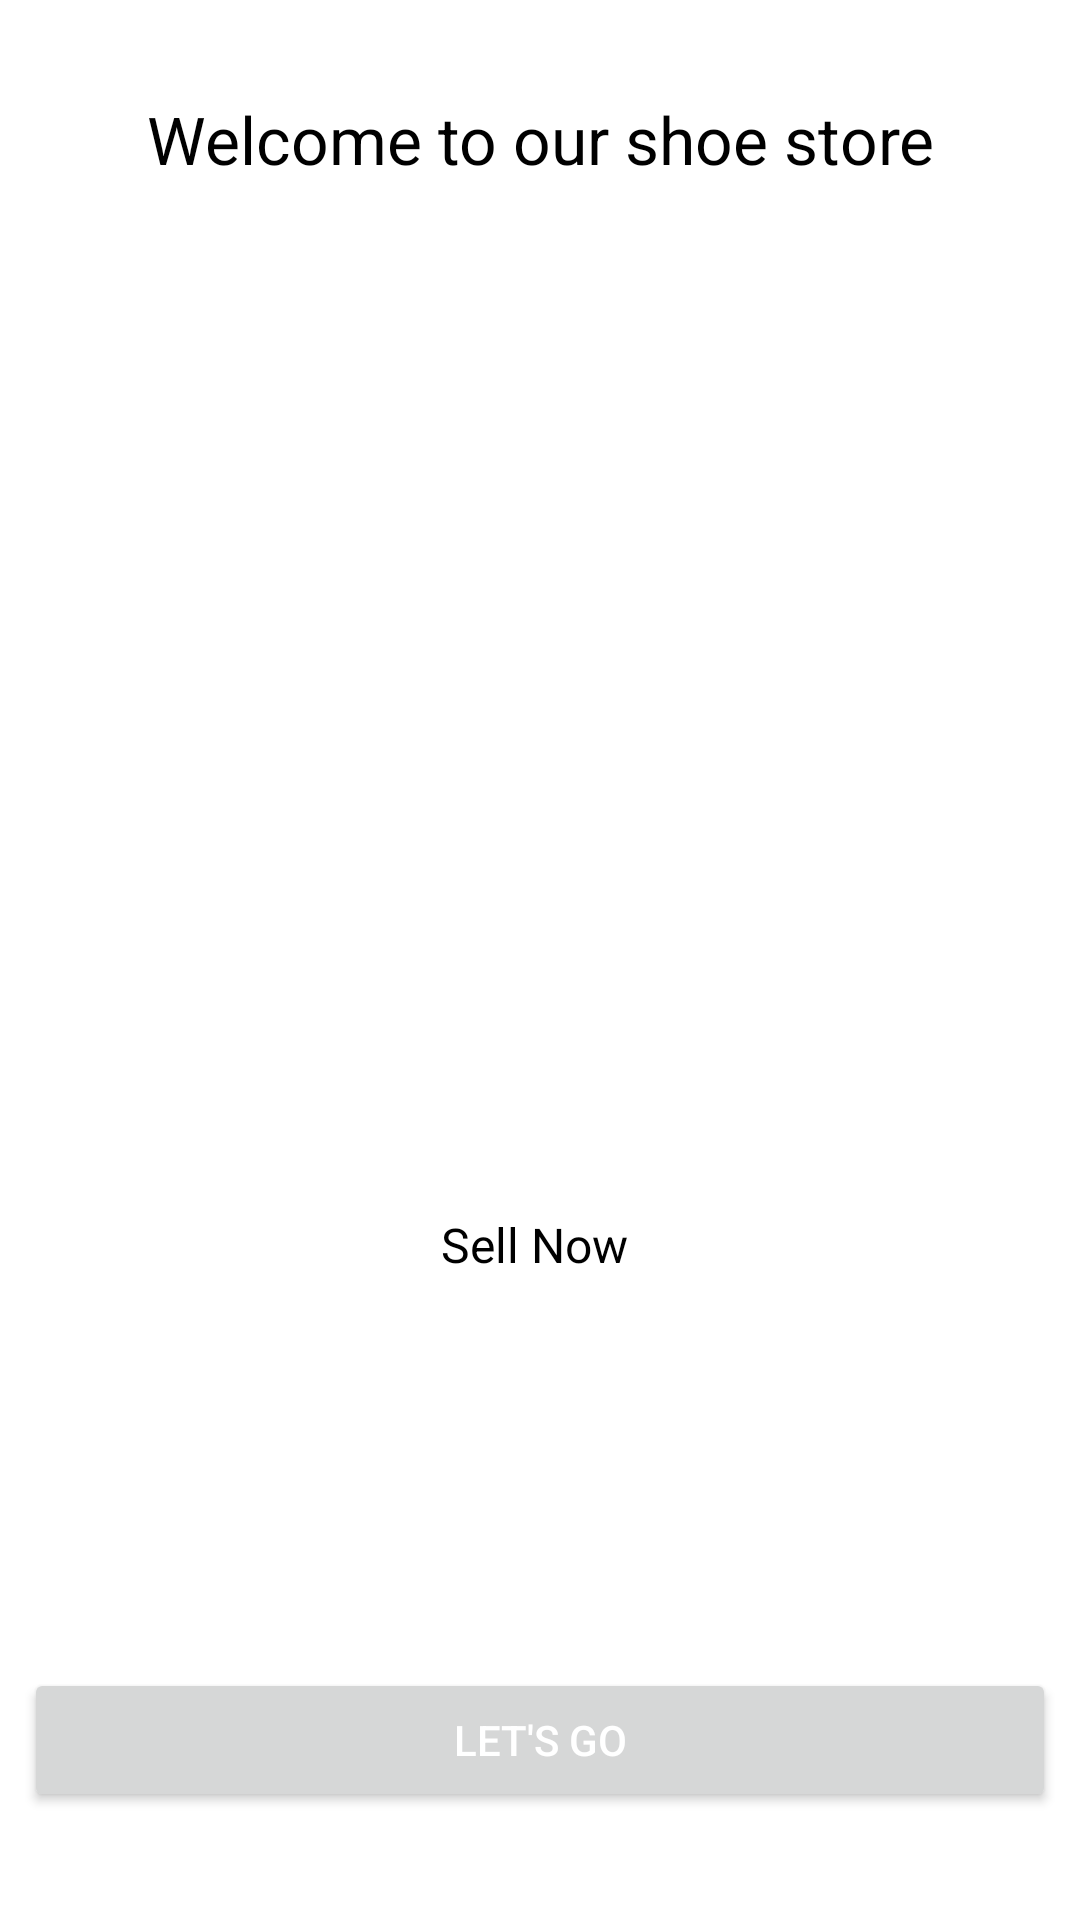

Here is an Android app screen rendered from its layout file. Give the layout XML and the strings, colors and styles it references.
<!-- AndroidManifest.xml: application theme Theme.ShoeStore -->
<!-- res/layout/fragment_instructions.xml -->
<?xml version="1.0" encoding="utf-8"?>
<layout xmlns:android="http://schemas.android.com/apk/res/android"
    xmlns:app="http://schemas.android.com/apk/res-auto"
    xmlns:tools="http://schemas.android.com/tools"
    tools:context=".screens.Instructions">

    <androidx.constraintlayout.widget.ConstraintLayout
        android:id="@+id/instructions_layout"
        android:layout_width="match_parent"
        android:layout_height="match_parent">

        <TextView
            android:id="@+id/welcome_header_txt"
            style="@style/header_txt_style"
            android:layout_width="match_parent"
            android:layout_height="wrap_content"
            android:layout_marginStart="8dp"
            android:text="@string/welcome_header_txt"
            android:textAlignment="center"
            app:layout_constraintBottom_toBottomOf="parent"
            app:layout_constraintStart_toStartOf="parent"
            app:layout_constraintTop_toTopOf="parent"
            app:layout_constraintVertical_bias="0.052" />

        <ImageView
            android:id="@+id/imageView"
            android:layout_width="300dp"
            android:layout_height="300dp"
            android:layout_marginTop="24dp"
            android:background="@drawable/shoe2"
            android:contentDescription="@string/login_bg_desc"
            android:textAlignment="center"
            app:layout_constraintEnd_toEndOf="parent"
            app:layout_constraintHorizontal_bias="0.495"
            app:layout_constraintStart_toStartOf="parent"
            app:layout_constraintTop_toBottomOf="@+id/welcome_header_txt"
            tools:ignore="MissingConstraints,ImageContrastCheck" />

        <TextView
            android:id="@+id/welcome_description"
            style="@style/txt_style"
            android:layout_width="match_parent"
            android:layout_height="wrap_content"
            android:text="@string/instruction_description"
            android:textAlignment="center"
            app:layout_constraintBottom_toBottomOf="parent"
            app:layout_constraintEnd_toEndOf="parent"
            app:layout_constraintStart_toStartOf="parent"
            app:layout_constraintTop_toBottomOf="@+id/imageView"
            app:layout_constraintVertical_bias="0.081" />


        <Button
            android:id="@+id/instructions_btn"
            android:layout_width="match_parent"
            android:layout_height="wrap_content"
            android:layout_marginHorizontal="@dimen/horizontal_margin"
            android:layout_marginBottom="36dp"
            android:layout_weight="1"
            android:text="@string/lets_begin"
            android:textAlignment="center"
            app:flow_horizontalAlign="center"
            app:layout_constraintBottom_toBottomOf="parent"
            app:layout_constraintEnd_toEndOf="parent"
            app:layout_constraintHorizontal_bias="0.498"
            app:layout_constraintStart_toStartOf="parent"
            tools:ignore="MissingConstraints" />
    </androidx.constraintlayout.widget.ConstraintLayout>

</layout>
<!-- resources referenced by this layout -->
<resources>
  <dimen name="horizontal_margin">8dp</dimen>
  <string name="instruction_description">"Sell Now "</string>
  <string name="lets_begin">Let\'s Go</string>
  <string name="login_bg_desc">Image description</string>
  <string name="welcome_header_txt">Welcome to our shoe store</string>
  <style name="header_txt_style">
          <item name="android:layout_marginStart">@dimen/horizontal_margin</item>
          <item name="android:layout_marginEnd">@dimen/horizontal_margin</item>
          <item name="android:textSize">@dimen/header_txt_size</item>
          <item name="android:textColor">@android:color/black</item>
      </style>
  <style name="txt_style">
          <item name="android:layout_marginStart">@dimen/horizontal_margin</item>
          <item name="android:layout_marginEnd">@dimen/horizontal_margin</item>
          <item name="android:textSize">@dimen/medium_txt_size</item>
          <item name="android:textColor">@android:color/black</item>
      </style>
  <style name="Theme.ShoeStore" parent="Theme.MaterialComponents.DayNight.NoActionBar">
          
          <item name="colorPrimary">@color/purple_500</item>
          <item name="colorPrimaryVariant">@color/purple_700</item>
          <item name="colorOnPrimary">@color/white</item>
          <item name="android:textColorPrimary">@color/white</item>
  
          
          <item name="colorSecondary">@color/teal_200</item>
          <item name="colorSecondaryVariant">@color/teal_700</item>
          <item name="colorOnSecondary">@color/black</item>
          
          <item name="android:statusBarColor">?attr/colorPrimaryVariant</item>
          
      </style>
  <dimen name="header_txt_size">22sp</dimen>
  <dimen name="medium_txt_size">16sp</dimen>
  <color name="purple_500">#FF6200EE</color>
  <color name="purple_700">#FF3700B3</color>
  <color name="white">#FFFFFFFF</color>
  <color name="teal_200">#FF03DAC5</color>
  <color name="teal_700">#FF018786</color>
  <color name="black">#FF000000</color>
</resources>
